Labelled photos from "split_data", an image-classification folder in SaiDhanyaa/Automated_Music_Genre_Classification_with_Deep_Learning_Techniques. The possible labels are: blues, classical, country, disco, hip-hop, jazz, metal, pop, reggae, rock.

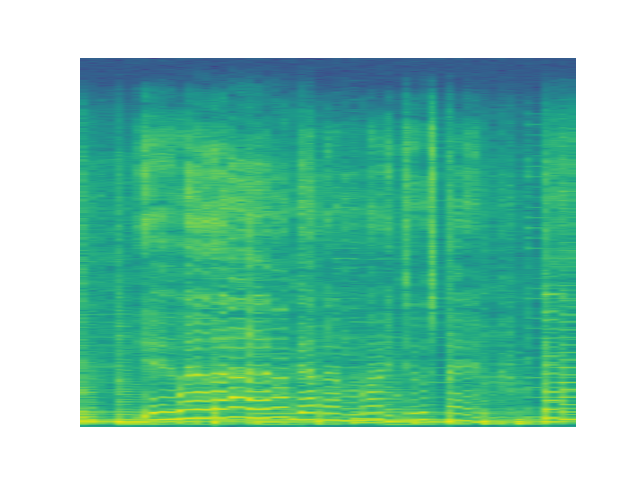
Label: blues

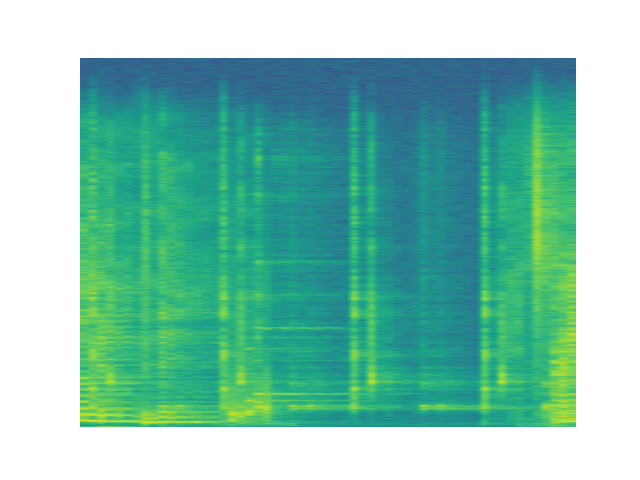
Label: reggae

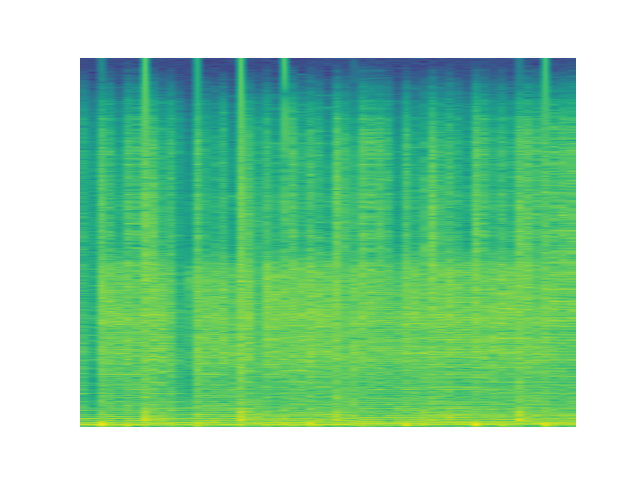
Label: metal

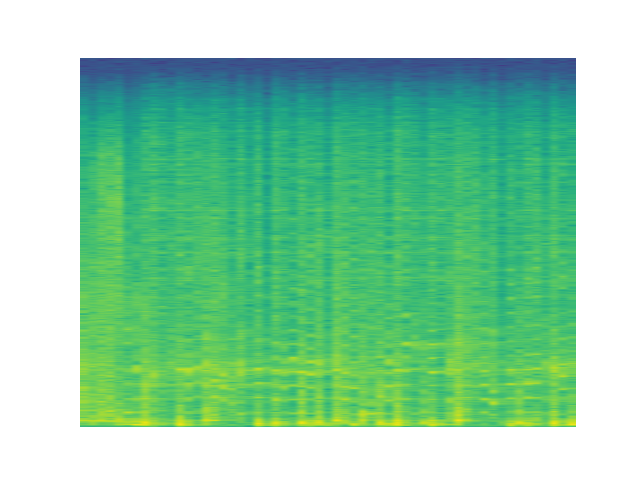
Label: hip-hop

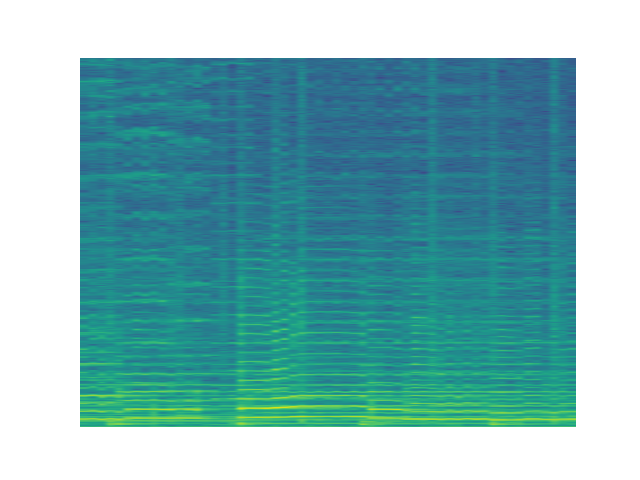
Label: jazz

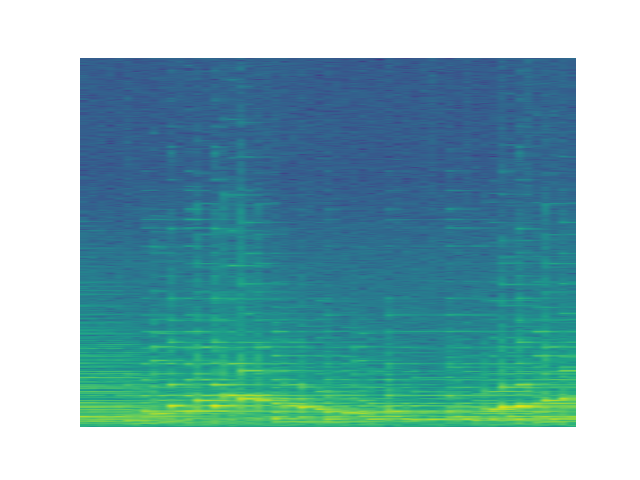
Label: classical
